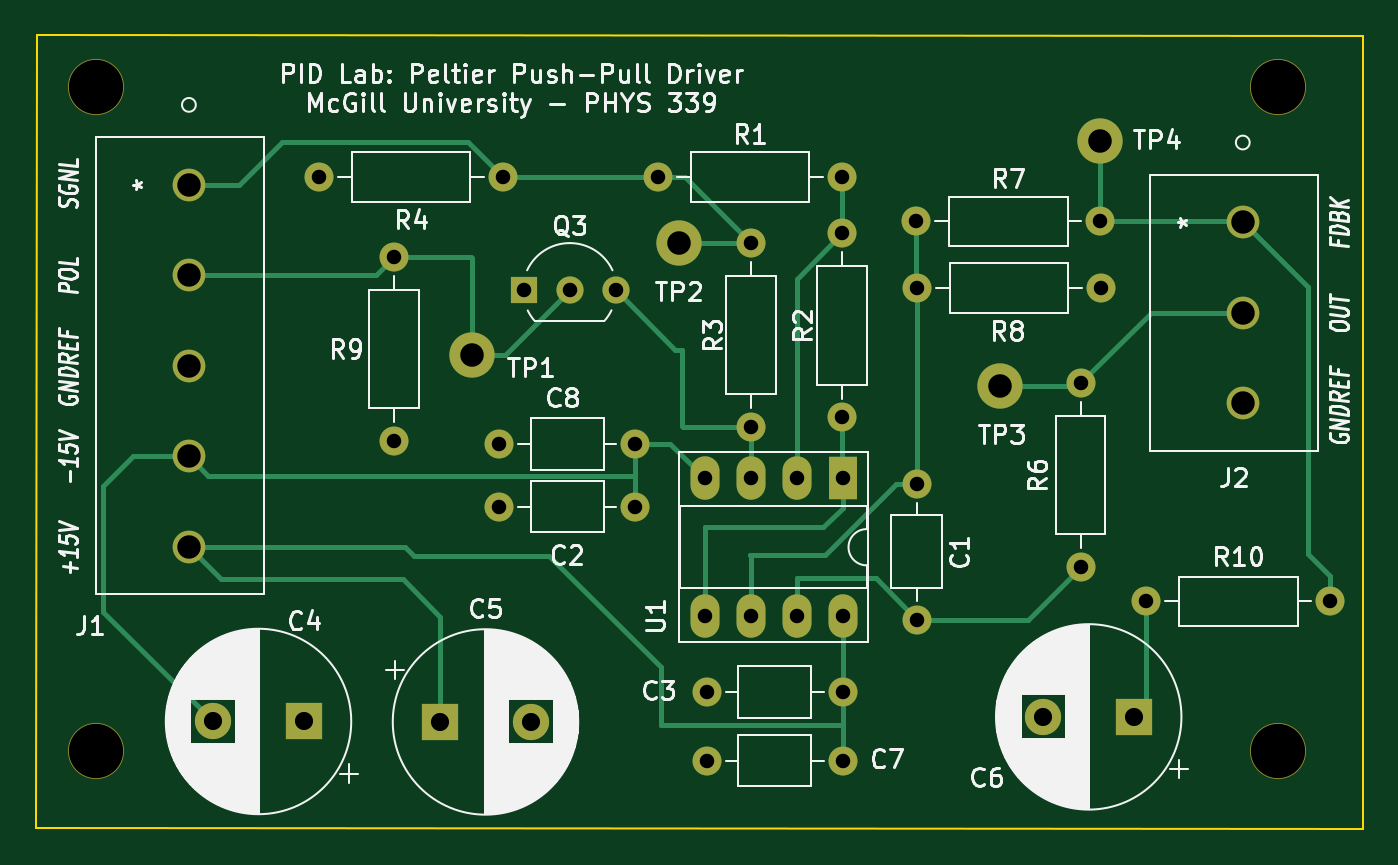
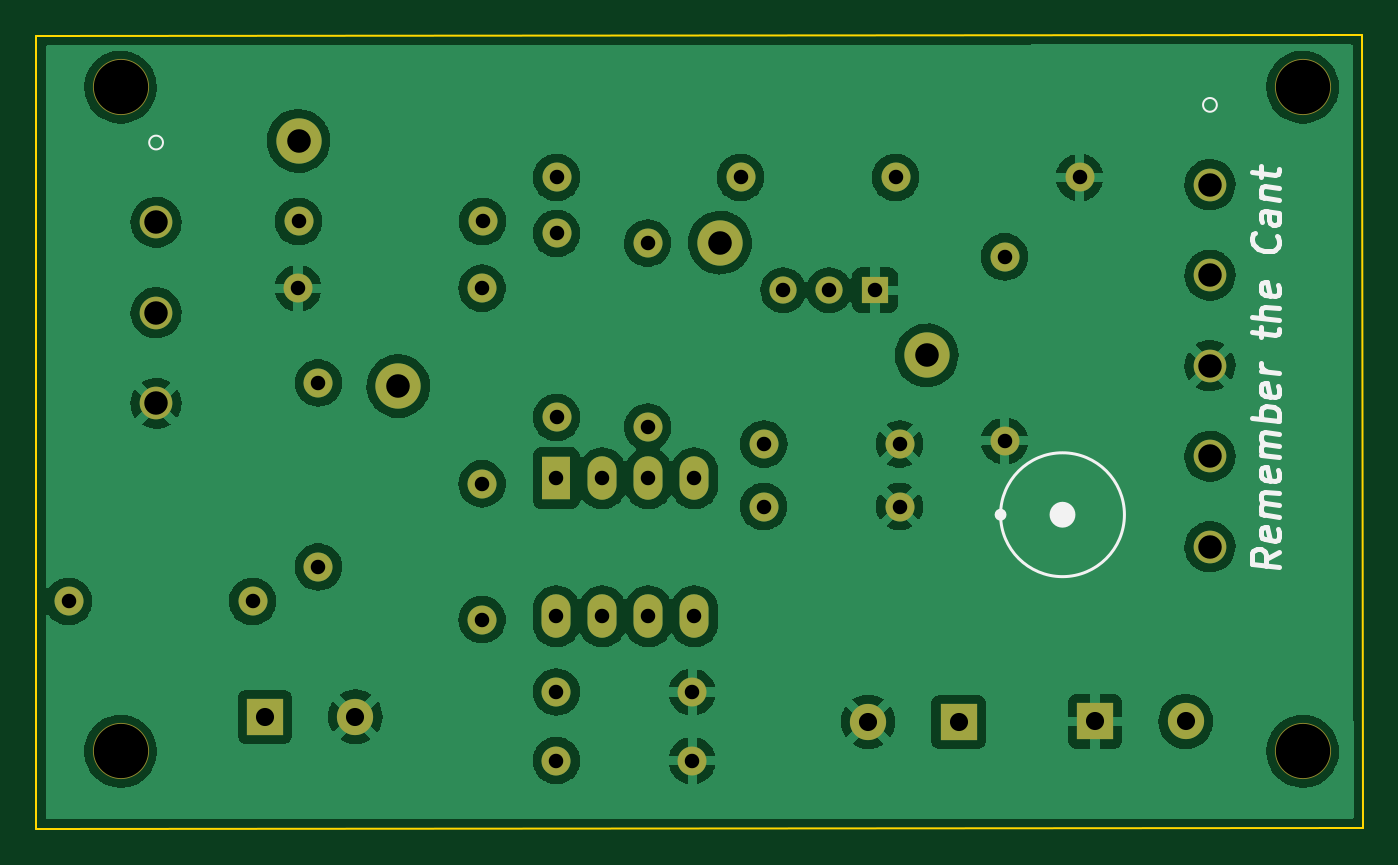
Circuit board: 11 layer files. Board 73.2 x 43.8 mm.
- bottom_copper: PID_electronics-B_Cu.gbr (163413 bytes)
- bottom_mask: PID_electronics-B_Mask.gbr (3075 bytes)
- paste: PID_electronics-B_Paste.gbr (462 bytes)
- bottom_silk: PID_electronics-B_Silkscreen.gbr (5353 bytes)
- outline: PID_electronics-Edge_Cuts.gbr (692 bytes)
- top_copper: PID_electronics-F_Cu.gbr (9853 bytes)
- top_mask: PID_electronics-F_Mask.gbr (3075 bytes)
- paste: PID_electronics-F_Paste.gbr (462 bytes)
- top_silk: PID_electronics-F_Silkscreen.gbr (74301 bytes)
- drill: PID_electronics-NPTH.drl (391 bytes)
- drill: PID_electronics-PTH.drl (1357 bytes)

=== bottom_copper: PID_electronics-B_Cu.gbr (163413 bytes, source omitted) ===
=== bottom_mask: PID_electronics-B_Mask.gbr ===
%TF.GenerationSoftware,KiCad,Pcbnew,(6.0.0)*%
%TF.CreationDate,2022-02-03T13:38:36-05:00*%
%TF.ProjectId,PID_electronics,5049445f-656c-4656-9374-726f6e696373,rev?*%
%TF.SameCoordinates,Original*%
%TF.FileFunction,Soldermask,Bot*%
%TF.FilePolarity,Negative*%
%FSLAX46Y46*%
G04 Gerber Fmt 4.6, Leading zero omitted, Abs format (unit mm)*
G04 Created by KiCad (PCBNEW (6.0.0)) date 2022-02-03 13:38:36*
%MOMM*%
%LPD*%
G01*
G04 APERTURE LIST*
%ADD10C,1.500000*%
%ADD11R,1.500000X1.500000*%
%ADD12C,3.100000*%
%ADD13C,1.600000*%
%ADD14O,1.600000X1.600000*%
%ADD15R,2.000000X2.000000*%
%ADD16C,2.000000*%
%ADD17C,1.803400*%
%ADD18C,2.500000*%
%ADD19R,1.600000X2.400000*%
%ADD20O,1.600000X2.400000*%
G04 APERTURE END LIST*
D10*
%TO.C,Q3*%
X115740000Y-83600000D03*
X118280000Y-83600000D03*
D11*
X113200000Y-83600000D03*
%TD*%
D12*
%TO.C,REF\u002A\u002A*%
X89585800Y-109067600D03*
%TD*%
D13*
%TO.C,C2*%
X111850000Y-95550000D03*
D14*
X119350000Y-95550000D03*
%TD*%
D13*
%TO.C,R10*%
X157734000Y-100787200D03*
D14*
X147574000Y-100787200D03*
%TD*%
D13*
%TO.C,C1*%
X134899400Y-101794000D03*
D14*
X134899400Y-94294000D03*
%TD*%
D15*
%TO.C,C5*%
X108585000Y-107442000D03*
D16*
X113585000Y-107442000D03*
%TD*%
D17*
%TO.C,J2*%
X152900000Y-79853500D03*
X152900000Y-84853500D03*
X152900000Y-89853500D03*
%TD*%
D18*
%TO.C,REF\u002A\u002A*%
X145034000Y-75361800D03*
%TD*%
D15*
%TO.C,C4*%
X101052154Y-107416600D03*
D16*
X96052154Y-107416600D03*
%TD*%
D13*
%TO.C,C7*%
X130800800Y-109575600D03*
D14*
X123300800Y-109575600D03*
%TD*%
D17*
%TO.C,J1*%
X94708600Y-77774499D03*
X94708600Y-82774499D03*
X94708600Y-87774499D03*
X94708600Y-92774500D03*
X94708600Y-97774500D03*
%TD*%
D13*
%TO.C,R7*%
X134874000Y-79806800D03*
D14*
X145034000Y-79806800D03*
%TD*%
D13*
%TO.C,C3*%
X130800800Y-105791000D03*
D14*
X123300800Y-105791000D03*
%TD*%
D13*
%TO.C,R4*%
X112064800Y-77368400D03*
D14*
X101904800Y-77368400D03*
%TD*%
D13*
%TO.C,R8*%
X134899400Y-83489800D03*
D14*
X145059400Y-83489800D03*
%TD*%
D12*
%TO.C,REF\u002A\u002A*%
X89585800Y-72390000D03*
%TD*%
D19*
%TO.C,U1*%
X130800000Y-93985000D03*
D20*
X128260000Y-93985000D03*
X125720000Y-93985000D03*
X123180000Y-93985000D03*
X123180000Y-101605000D03*
X125720000Y-101605000D03*
X128260000Y-101605000D03*
X130800000Y-101605000D03*
%TD*%
D13*
%TO.C,C8*%
X111845400Y-92100400D03*
D14*
X119345400Y-92100400D03*
%TD*%
%TO.C,R9*%
X106045000Y-91922600D03*
D13*
X106045000Y-81762600D03*
%TD*%
%TO.C,R3*%
X125755400Y-81000600D03*
D14*
X125755400Y-91160600D03*
%TD*%
D18*
%TO.C,REF\u002A\u002A*%
X121767600Y-80975200D03*
%TD*%
%TO.C,REF\u002A\u002A*%
X110350000Y-87200000D03*
%TD*%
D13*
%TO.C,R2*%
X130784600Y-80467200D03*
D14*
X130784600Y-90627200D03*
%TD*%
D12*
%TO.C,REF\u002A\u002A*%
X154863800Y-109067600D03*
%TD*%
%TO.C,REF\u002A\u002A*%
X154863800Y-72390000D03*
%TD*%
D13*
%TO.C,R6*%
X143941800Y-98882200D03*
D14*
X143941800Y-88722200D03*
%TD*%
D13*
%TO.C,R1*%
X120624600Y-77368400D03*
D14*
X130784600Y-77368400D03*
%TD*%
D15*
%TO.C,C6*%
X146893677Y-107162600D03*
D16*
X141893677Y-107162600D03*
%TD*%
D18*
%TO.C,REF\u002A\u002A*%
X139522200Y-88900000D03*
%TD*%
M02*

=== paste: PID_electronics-B_Paste.gbr ===
%TF.GenerationSoftware,KiCad,Pcbnew,(6.0.0)*%
%TF.CreationDate,2022-02-03T13:38:35-05:00*%
%TF.ProjectId,PID_electronics,5049445f-656c-4656-9374-726f6e696373,rev?*%
%TF.SameCoordinates,Original*%
%TF.FileFunction,Paste,Bot*%
%TF.FilePolarity,Positive*%
%FSLAX46Y46*%
G04 Gerber Fmt 4.6, Leading zero omitted, Abs format (unit mm)*
G04 Created by KiCad (PCBNEW (6.0.0)) date 2022-02-03 13:38:35*
%MOMM*%
%LPD*%
G01*
G04 APERTURE LIST*
G04 APERTURE END LIST*
M02*

=== bottom_silk: PID_electronics-B_Silkscreen.gbr ===
%TF.GenerationSoftware,KiCad,Pcbnew,(6.0.0)*%
%TF.CreationDate,2022-02-03T13:38:36-05:00*%
%TF.ProjectId,PID_electronics,5049445f-656c-4656-9374-726f6e696373,rev?*%
%TF.SameCoordinates,Original*%
%TF.FileFunction,Legend,Bot*%
%TF.FilePolarity,Positive*%
%FSLAX46Y46*%
G04 Gerber Fmt 4.6, Leading zero omitted, Abs format (unit mm)*
G04 Created by KiCad (PCBNEW (6.0.0)) date 2022-02-03 13:38:36*
%MOMM*%
%LPD*%
G01*
G04 APERTURE LIST*
%ADD10C,0.710000*%
%ADD11C,0.325000*%
%ADD12C,0.150000*%
%ADD13C,0.300000*%
%ADD14C,0.120000*%
G04 APERTURE END LIST*
D10*
X103205000Y-96000000D02*
G75*
G03*
X103205000Y-96000000I-355000J0D01*
G01*
D11*
X106432079Y-96000000D02*
G75*
G03*
X106432079Y-96000000I-162500J0D01*
G01*
D12*
X106269580Y-96000000D02*
G75*
G03*
X106269580Y-96000000I-3419580J0D01*
G01*
D13*
X90888428Y-98036323D02*
X91602714Y-98447037D01*
X90888428Y-98893466D02*
X92388428Y-98705966D01*
X92388428Y-98134537D01*
X92317000Y-98000608D01*
X92245571Y-97938108D01*
X92102714Y-97884537D01*
X91888428Y-97911323D01*
X91745571Y-98000608D01*
X91674142Y-98080966D01*
X91602714Y-98232751D01*
X91602714Y-98804180D01*
X90959857Y-96813108D02*
X90888428Y-96964894D01*
X90888428Y-97250608D01*
X90959857Y-97384537D01*
X91102714Y-97438108D01*
X91674142Y-97366680D01*
X91817000Y-97277394D01*
X91888428Y-97125608D01*
X91888428Y-96839894D01*
X91817000Y-96705966D01*
X91674142Y-96652394D01*
X91531285Y-96670251D01*
X91388428Y-97402394D01*
X90888428Y-96107751D02*
X91888428Y-95982751D01*
X91745571Y-96000608D02*
X91817000Y-95920251D01*
X91888428Y-95768466D01*
X91888428Y-95554180D01*
X91817000Y-95420251D01*
X91674142Y-95366680D01*
X90888428Y-95464894D01*
X91674142Y-95366680D02*
X91817000Y-95277394D01*
X91888428Y-95125608D01*
X91888428Y-94911323D01*
X91817000Y-94777394D01*
X91674142Y-94723823D01*
X90888428Y-94822037D01*
X90959857Y-93527394D02*
X90888428Y-93679180D01*
X90888428Y-93964894D01*
X90959857Y-94098823D01*
X91102714Y-94152394D01*
X91674142Y-94080966D01*
X91817000Y-93991680D01*
X91888428Y-93839894D01*
X91888428Y-93554180D01*
X91817000Y-93420251D01*
X91674142Y-93366680D01*
X91531285Y-93384537D01*
X91388428Y-94116680D01*
X90888428Y-92822037D02*
X91888428Y-92697037D01*
X91745571Y-92714894D02*
X91817000Y-92634537D01*
X91888428Y-92482751D01*
X91888428Y-92268466D01*
X91817000Y-92134537D01*
X91674142Y-92080966D01*
X90888428Y-92179180D01*
X91674142Y-92080966D02*
X91817000Y-91991680D01*
X91888428Y-91839894D01*
X91888428Y-91625608D01*
X91817000Y-91491680D01*
X91674142Y-91438108D01*
X90888428Y-91536323D01*
X90888428Y-90822037D02*
X92388428Y-90634537D01*
X91817000Y-90705966D02*
X91888428Y-90554180D01*
X91888428Y-90268466D01*
X91817000Y-90134537D01*
X91745571Y-90072037D01*
X91602714Y-90018466D01*
X91174142Y-90072037D01*
X91031285Y-90161323D01*
X90959857Y-90241680D01*
X90888428Y-90393466D01*
X90888428Y-90679180D01*
X90959857Y-90813108D01*
X90959857Y-88884537D02*
X90888428Y-89036323D01*
X90888428Y-89322037D01*
X90959857Y-89455966D01*
X91102714Y-89509537D01*
X91674142Y-89438108D01*
X91817000Y-89348823D01*
X91888428Y-89197037D01*
X91888428Y-88911323D01*
X91817000Y-88777394D01*
X91674142Y-88723823D01*
X91531285Y-88741680D01*
X91388428Y-89473823D01*
X90888428Y-88179180D02*
X91888428Y-88054180D01*
X91602714Y-88089894D02*
X91745571Y-88000608D01*
X91817000Y-87920251D01*
X91888428Y-87768466D01*
X91888428Y-87625608D01*
X91888428Y-86197037D02*
X91888428Y-85625608D01*
X92388428Y-85920251D02*
X91102714Y-86080966D01*
X90959857Y-86027394D01*
X90888428Y-85893466D01*
X90888428Y-85750608D01*
X90888428Y-85250608D02*
X92388428Y-85063108D01*
X90888428Y-84607751D02*
X91674142Y-84509537D01*
X91817000Y-84563108D01*
X91888428Y-84697037D01*
X91888428Y-84911323D01*
X91817000Y-85063108D01*
X91745571Y-85143466D01*
X90959857Y-83313108D02*
X90888428Y-83464894D01*
X90888428Y-83750608D01*
X90959857Y-83884537D01*
X91102714Y-83938108D01*
X91674142Y-83866680D01*
X91817000Y-83777394D01*
X91888428Y-83625608D01*
X91888428Y-83339894D01*
X91817000Y-83205966D01*
X91674142Y-83152394D01*
X91531285Y-83170251D01*
X91388428Y-83902394D01*
X91031285Y-80589894D02*
X90959857Y-80670251D01*
X90888428Y-80893466D01*
X90888428Y-81036323D01*
X90959857Y-81241680D01*
X91102714Y-81366680D01*
X91245571Y-81420251D01*
X91531285Y-81455966D01*
X91745571Y-81429180D01*
X92031285Y-81322037D01*
X92174142Y-81232751D01*
X92317000Y-81072037D01*
X92388428Y-80848823D01*
X92388428Y-80705966D01*
X92317000Y-80500608D01*
X92245571Y-80438108D01*
X90888428Y-79322037D02*
X91674142Y-79223823D01*
X91817000Y-79277394D01*
X91888428Y-79411323D01*
X91888428Y-79697037D01*
X91817000Y-79848823D01*
X90959857Y-79313108D02*
X90888428Y-79464894D01*
X90888428Y-79822037D01*
X90959857Y-79955966D01*
X91102714Y-80009537D01*
X91245571Y-79991680D01*
X91388428Y-79902394D01*
X91459857Y-79750608D01*
X91459857Y-79393466D01*
X91531285Y-79241680D01*
X91888428Y-78482751D02*
X90888428Y-78607751D01*
X91745571Y-78500608D02*
X91817000Y-78420251D01*
X91888428Y-78268466D01*
X91888428Y-78054180D01*
X91817000Y-77920251D01*
X91674142Y-77866680D01*
X90888428Y-77964894D01*
X91888428Y-77339894D02*
X91888428Y-76768466D01*
X92388428Y-77063108D02*
X91102714Y-77223823D01*
X90959857Y-77170251D01*
X90888428Y-77036323D01*
X90888428Y-76893466D01*
D14*
%TO.C,J2*%
X153281000Y-75448500D02*
G75*
G03*
X153281000Y-75448500I-381000J0D01*
G01*
%TO.C,J1*%
X95089600Y-73369500D02*
G75*
G03*
X95089600Y-73369500I-381000J0D01*
G01*
%TD*%
M02*

=== outline: PID_electronics-Edge_Cuts.gbr ===
%TF.GenerationSoftware,KiCad,Pcbnew,(6.0.0)*%
%TF.CreationDate,2022-02-03T13:38:36-05:00*%
%TF.ProjectId,PID_electronics,5049445f-656c-4656-9374-726f6e696373,rev?*%
%TF.SameCoordinates,Original*%
%TF.FileFunction,Profile,NP*%
%FSLAX46Y46*%
G04 Gerber Fmt 4.6, Leading zero omitted, Abs format (unit mm)*
G04 Created by KiCad (PCBNEW (6.0.0)) date 2022-02-03 13:38:36*
%MOMM*%
%LPD*%
G01*
G04 APERTURE LIST*
%TA.AperFunction,Profile*%
%ADD10C,0.100000*%
%TD*%
G04 APERTURE END LIST*
D10*
X86271100Y-113309400D02*
X86296500Y-69519800D01*
X159512000Y-113334800D02*
X86271100Y-113309400D01*
X159512000Y-69545200D02*
X159512000Y-113334800D01*
X86296500Y-69519800D02*
X159512000Y-69545200D01*
M02*

=== top_copper: PID_electronics-F_Cu.gbr (9853 bytes, source omitted) ===
=== top_mask: PID_electronics-F_Mask.gbr ===
%TF.GenerationSoftware,KiCad,Pcbnew,(6.0.0)*%
%TF.CreationDate,2022-02-03T13:38:36-05:00*%
%TF.ProjectId,PID_electronics,5049445f-656c-4656-9374-726f6e696373,rev?*%
%TF.SameCoordinates,Original*%
%TF.FileFunction,Soldermask,Top*%
%TF.FilePolarity,Negative*%
%FSLAX46Y46*%
G04 Gerber Fmt 4.6, Leading zero omitted, Abs format (unit mm)*
G04 Created by KiCad (PCBNEW (6.0.0)) date 2022-02-03 13:38:36*
%MOMM*%
%LPD*%
G01*
G04 APERTURE LIST*
%ADD10C,1.500000*%
%ADD11R,1.500000X1.500000*%
%ADD12C,3.100000*%
%ADD13C,1.600000*%
%ADD14O,1.600000X1.600000*%
%ADD15R,2.000000X2.000000*%
%ADD16C,2.000000*%
%ADD17C,1.803400*%
%ADD18C,2.500000*%
%ADD19R,1.600000X2.400000*%
%ADD20O,1.600000X2.400000*%
G04 APERTURE END LIST*
D10*
%TO.C,Q3*%
X115740000Y-83600000D03*
X118280000Y-83600000D03*
D11*
X113200000Y-83600000D03*
%TD*%
D12*
%TO.C,REF\u002A\u002A*%
X89585800Y-109067600D03*
%TD*%
D13*
%TO.C,C2*%
X111850000Y-95550000D03*
D14*
X119350000Y-95550000D03*
%TD*%
D13*
%TO.C,R10*%
X157734000Y-100787200D03*
D14*
X147574000Y-100787200D03*
%TD*%
D13*
%TO.C,C1*%
X134899400Y-101794000D03*
D14*
X134899400Y-94294000D03*
%TD*%
D15*
%TO.C,C5*%
X108585000Y-107442000D03*
D16*
X113585000Y-107442000D03*
%TD*%
D17*
%TO.C,J2*%
X152900000Y-79853500D03*
X152900000Y-84853500D03*
X152900000Y-89853500D03*
%TD*%
D18*
%TO.C,REF\u002A\u002A*%
X145034000Y-75361800D03*
%TD*%
D15*
%TO.C,C4*%
X101052154Y-107416600D03*
D16*
X96052154Y-107416600D03*
%TD*%
D13*
%TO.C,C7*%
X130800800Y-109575600D03*
D14*
X123300800Y-109575600D03*
%TD*%
D17*
%TO.C,J1*%
X94708600Y-77774499D03*
X94708600Y-82774499D03*
X94708600Y-87774499D03*
X94708600Y-92774500D03*
X94708600Y-97774500D03*
%TD*%
D13*
%TO.C,R7*%
X134874000Y-79806800D03*
D14*
X145034000Y-79806800D03*
%TD*%
D13*
%TO.C,C3*%
X130800800Y-105791000D03*
D14*
X123300800Y-105791000D03*
%TD*%
D13*
%TO.C,R4*%
X112064800Y-77368400D03*
D14*
X101904800Y-77368400D03*
%TD*%
D13*
%TO.C,R8*%
X134899400Y-83489800D03*
D14*
X145059400Y-83489800D03*
%TD*%
D12*
%TO.C,REF\u002A\u002A*%
X89585800Y-72390000D03*
%TD*%
D19*
%TO.C,U1*%
X130800000Y-93985000D03*
D20*
X128260000Y-93985000D03*
X125720000Y-93985000D03*
X123180000Y-93985000D03*
X123180000Y-101605000D03*
X125720000Y-101605000D03*
X128260000Y-101605000D03*
X130800000Y-101605000D03*
%TD*%
D13*
%TO.C,C8*%
X111845400Y-92100400D03*
D14*
X119345400Y-92100400D03*
%TD*%
%TO.C,R9*%
X106045000Y-91922600D03*
D13*
X106045000Y-81762600D03*
%TD*%
%TO.C,R3*%
X125755400Y-81000600D03*
D14*
X125755400Y-91160600D03*
%TD*%
D18*
%TO.C,REF\u002A\u002A*%
X121767600Y-80975200D03*
%TD*%
%TO.C,REF\u002A\u002A*%
X110350000Y-87200000D03*
%TD*%
D13*
%TO.C,R2*%
X130784600Y-80467200D03*
D14*
X130784600Y-90627200D03*
%TD*%
D12*
%TO.C,REF\u002A\u002A*%
X154863800Y-109067600D03*
%TD*%
%TO.C,REF\u002A\u002A*%
X154863800Y-72390000D03*
%TD*%
D13*
%TO.C,R6*%
X143941800Y-98882200D03*
D14*
X143941800Y-88722200D03*
%TD*%
D13*
%TO.C,R1*%
X120624600Y-77368400D03*
D14*
X130784600Y-77368400D03*
%TD*%
D15*
%TO.C,C6*%
X146893677Y-107162600D03*
D16*
X141893677Y-107162600D03*
%TD*%
D18*
%TO.C,REF\u002A\u002A*%
X139522200Y-88900000D03*
%TD*%
M02*

=== paste: PID_electronics-F_Paste.gbr ===
%TF.GenerationSoftware,KiCad,Pcbnew,(6.0.0)*%
%TF.CreationDate,2022-02-03T13:38:35-05:00*%
%TF.ProjectId,PID_electronics,5049445f-656c-4656-9374-726f6e696373,rev?*%
%TF.SameCoordinates,Original*%
%TF.FileFunction,Paste,Top*%
%TF.FilePolarity,Positive*%
%FSLAX46Y46*%
G04 Gerber Fmt 4.6, Leading zero omitted, Abs format (unit mm)*
G04 Created by KiCad (PCBNEW (6.0.0)) date 2022-02-03 13:38:35*
%MOMM*%
%LPD*%
G01*
G04 APERTURE LIST*
G04 APERTURE END LIST*
M02*

=== top_silk: PID_electronics-F_Silkscreen.gbr (74301 bytes, source omitted) ===
=== drill: PID_electronics-NPTH.drl ===
M48
; DRILL file {KiCad (6.0.0)} date Thu Feb  3 13:38:37 2022
; FORMAT={-:-/ absolute / inch / decimal}
; #@! TF.CreationDate,2022-02-03T13:38:37-05:00
; #@! TF.GenerationSoftware,Kicad,Pcbnew,(6.0.0)
; #@! TF.FileFunction,NonPlated,1,2,NPTH
FMAT,2
INCH
; #@! TA.AperFunction,NonPlated,NPTH,ComponentDrill
T1C0.1181
%
G90
G05
T1
X3.527Y-2.85
X3.527Y-4.294
X6.097Y-2.85
X6.097Y-4.294
T0
M30

=== drill: PID_electronics-PTH.drl ===
M48
; DRILL file {KiCad (6.0.0)} date Thu Feb  3 13:38:37 2022
; FORMAT={-:-/ absolute / inch / decimal}
; #@! TF.CreationDate,2022-02-03T13:38:37-05:00
; #@! TF.GenerationSoftware,Kicad,Pcbnew,(6.0.0)
; #@! TF.FileFunction,Plated,1,2,PTH
FMAT,2
INCH
; #@! TA.AperFunction,Plated,PTH,ComponentDrill
T1C0.0315
; #@! TA.AperFunction,Plated,PTH,ComponentDrill
T2C0.0394
; #@! TA.AperFunction,Plated,PTH,ComponentDrill
T3C0.0510
; #@! TA.AperFunction,Plated,PTH,ComponentDrill
T4C0.0512
%
G90
G05
T1
X4.012Y-3.046
X4.175Y-3.219
X4.175Y-3.619
X4.4034Y-3.626
X4.4035Y-3.7618
X4.412Y-3.046
X4.4567Y-3.2913
X4.5567Y-3.2913
X4.6567Y-3.2913
X4.6986Y-3.626
X4.6988Y-3.7618
X4.749Y-3.046
X4.8496Y-3.7002
X4.8496Y-4.0002
X4.8544Y-4.165
X4.8544Y-4.314
X4.9496Y-3.7002
X4.9496Y-4.0002
X4.951Y-3.189
X4.951Y-3.589
X5.0496Y-3.7002
X5.0496Y-4.0002
X5.149Y-3.046
X5.149Y-3.168
X5.149Y-3.568
X5.1496Y-3.7002
X5.1496Y-4.0002
X5.1496Y-4.165
X5.1496Y-4.314
X5.31Y-3.142
X5.311Y-3.287
X5.311Y-3.7124
X5.311Y-4.0076
X5.667Y-3.493
X5.667Y-3.893
X5.71Y-3.142
X5.711Y-3.287
X5.81Y-3.968
X6.21Y-3.968
T2
X3.7816Y-4.229
X3.9784Y-4.229
X4.275Y-4.23
X4.4719Y-4.23
X5.5864Y-4.219
X5.7832Y-4.219
T3
X3.7287Y-3.062
X3.7287Y-3.2588
X3.7287Y-3.4557
X3.7287Y-3.6525
X3.7287Y-3.8494
X6.0197Y-3.1438
X6.0197Y-3.3407
X6.0197Y-3.5375
T4
X4.3445Y-3.4331
X4.794Y-3.188
X5.493Y-3.5
X5.71Y-2.967
T0
M30

